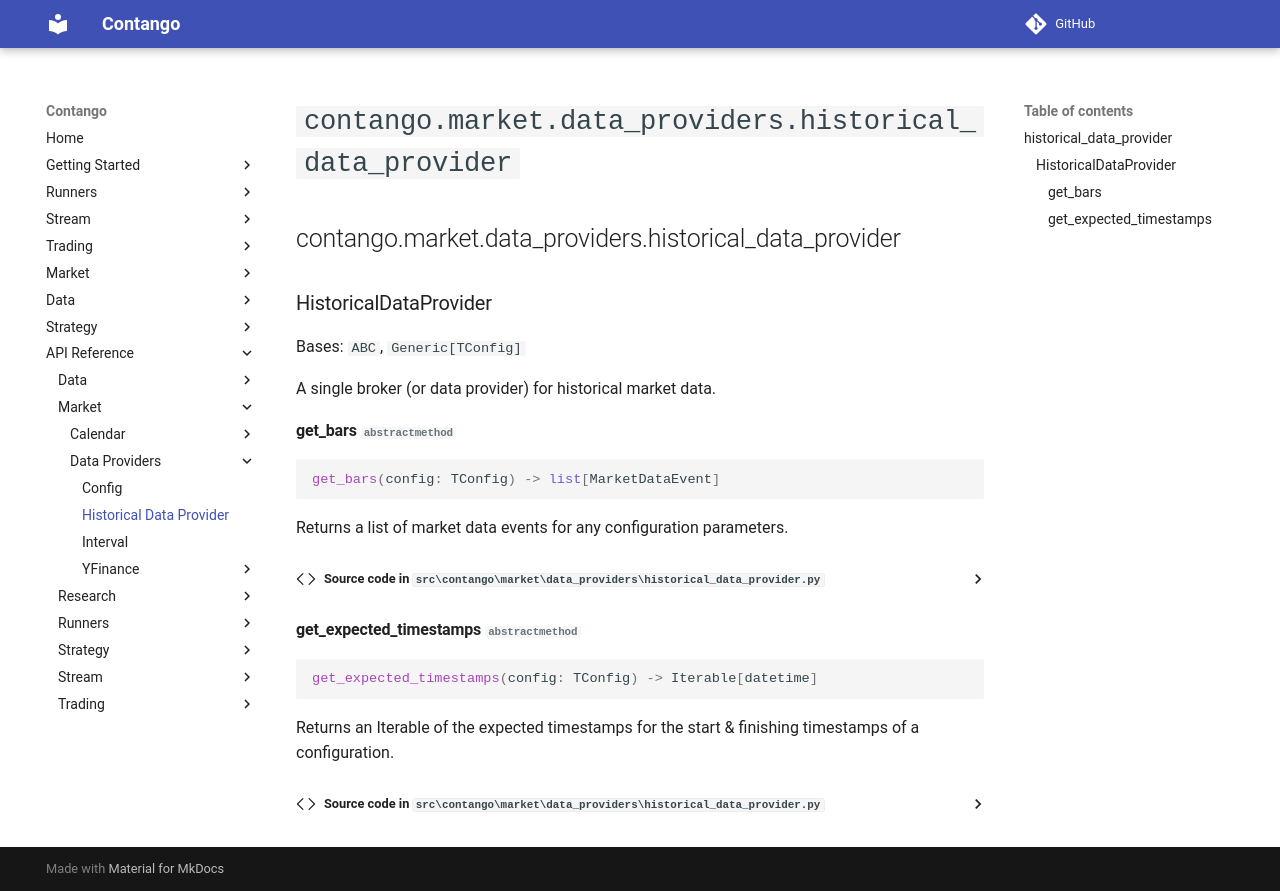

repository: igowuu/Contango · page: reference/market/data_providers/historical_data_provider/index.html · generator: mkdocs

<!-- Auto-generated documentation -->
# `contango.market.data_providers.historical_data_provider`

::: contango.market.data_providers.historical_data_provider
